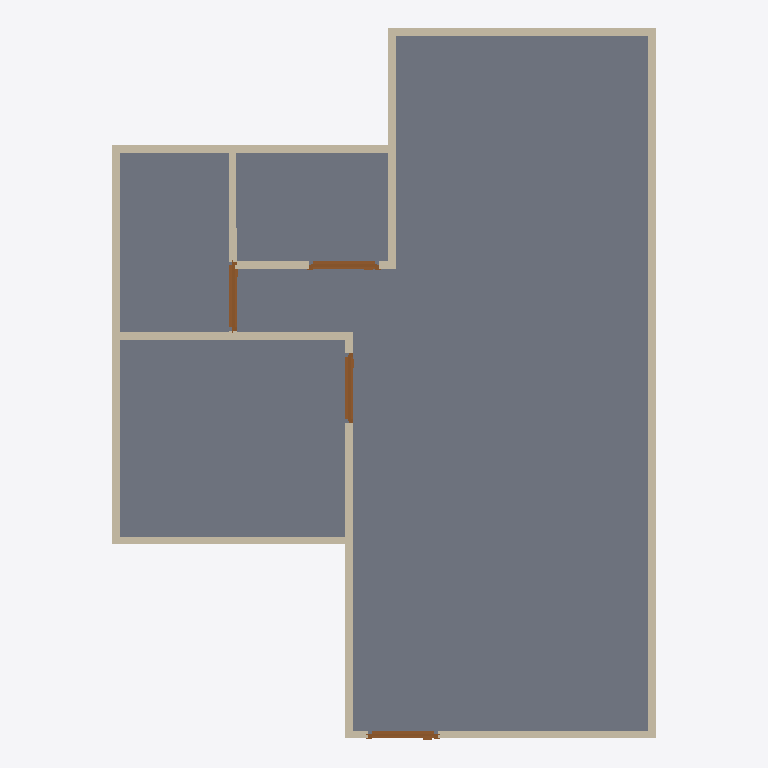
Plan cut of the same IFC building model at storey '2F' (level 0.00 m, cut at 1.40 m), seen from above with north up, elements coloured by IFC class: 13 walls (beige), 4 doors (brown), 1 slab (grey). Cut surfaces are drawn darker.
Extent 7.0 m × 9.2 m × 3.1 m (x, y, z). Storeys (2): 2F at 0.00 m; GF at 0.00 m. Elements (18): 13 IfcWall, 4 IfcDoor, 1 IfcSlab.

HEADER;
FILE_DESCRIPTION(('ViewDefinition[DesignTransferView]'),'2;1');
FILE_NAME('s03-Activity.ifc','2025-09-01T15:48:33+08:00',(''),(''),'IfcOpenShell 0.8.3-post1','Bonsai 0.8.3-post1','');
FILE_SCHEMA(('IFC4'));
ENDSEC;
DATA;
#1=IFCPROJECT('2PcQLKzVr5H9yNWVSSyw0N',$,'My Project',$,$,$,$,(#14,#26),#9);
#31=IFCSITE('0uxVd2rHbAbxtqDScfaiXs',$,'My Site',$,$,#54,$,$,$,$,$,$,$,$);
#37=IFCBUILDING('2kkV$H2XXAcu2cDWwvYaXq',$,'My Building',$,$,#60,$,$,$,$,$,$);
#43=IFCBUILDINGSTOREY('1$DIjpdGzDge1pjzpMPS14',$,'2F',$,$,#66,$,$,$,$);
#67=IFCBUILDINGSTOREY('3ukvkQimX06Oe0Wds7hb2c',$,'GF',$,$,#83,$,$,$,$);
#834=IFCSLAB('0BOmVseMPCfQkT2VDpetal',$,'Slab',$,$,#842,#849,$,$);
#131=IFCWALL('3LdmHRpx5969LKIXuN7IC0',$,'Wall',$,$,#142,#137,$,$);
#231=IFCWALL('34FSMV5bz1Seu$jQNx5Mxg',$,'Wall',$,$,#506,#237,$,$);
#206=IFCWALL('3sA2JytQP2zeNmMq7MHkuP',$,'Wall',$,$,#217,#212,$,$);
#156=IFCWALL('0VVL9j5TrCwwUyhcU1OmgL',$,'Wall',$,$,#415,#162,$,$);
#609=IFCWALL('1SnMAmzbb0N8pdXI7CpmPa',$,'Wall',$,$,#620,#615,$,$);
#256=IFCWALL('0hAZHe3$P1hR1VYDqAneeS',$,'Wall',$,$,#538,#262,$,$);
#91=IFCWALL('28afe1YGz61x0V3G6$mq13',$,'Wall',$,$,#104,#99,$,$);
#281=IFCWALL('1wrKpwiET1femQu26L4CiK',$,'Wall',$,$,#570,#287,$,$);
#584=IFCWALL('2Tt7hsnVXCRAtEfy16xRH3',$,'Wall',$,$,#595,#590,$,$);
#181=IFCWALL('2Qki2ZTJr0mBgtfL66wbtq',$,'Wall',$,$,#447,#187,$,$);
#750=IFCWALL('2dA0Y0qIbEig2ydp$_bF88',$,'Wall',$,$,#1296,#756,$,$);
#687=IFCWALL('2WZfSwLiPDu8TeQuPFofXE',$,'Wall',$,$,#698,#693,$,$);
#725=IFCWALL('2DkGApepLDWOgekuvpAL77',$,'Wall',$,$,#1184,#731,$,$);
#1157=IFCDOOR('061x7Xksb768pdVdux3Hgs',$,'Door',$,$,#1210,#1165,$,2.0,0.899999976158142,$,$,$);
#1108=IFCDOOR('39MdM9QBv1AfgTHRrDrn7t',$,'Door',$,$,#1156,#1116,$,2.0,0.899999976158142,$,$,$);
#1059=IFCDOOR('0UeNCk1anB_uEHUVXOAi9a',$,'Door',$,$,#1107,#1067,$,2.0,0.899999976158142,$,$,$);
#994=IFCDOOR('2QyJ$27pr01eoRgGXWALK1',$,'Door',$,$,#1058,#1003,$,2.0,0.899999976158142,$,$,$);
ENDSEC;